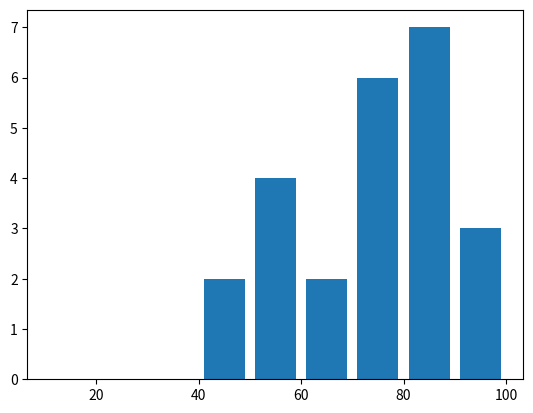

Write Python code to recreate this figure.
import matplotlib.pyplot as plt

test_scores = [55,45,88,75,43,56,89,98,55,54,65,77,88,81,82,89,92,98,65,76,76,73,72,84]

##x = [x for x in range(len(test_scores))]
##
##plt.bar(x, test_scores)
##
##plt.show()

bins = [10,20,30,40,50,60,70,80,90,100]
plt.hist(test_scores, bins, histtype='bar', rwidth=0.8)

#plt.show()
plt.savefig('plot.png')
print('Plot saved in `plot.png`. Please click on it to see the graph.')
